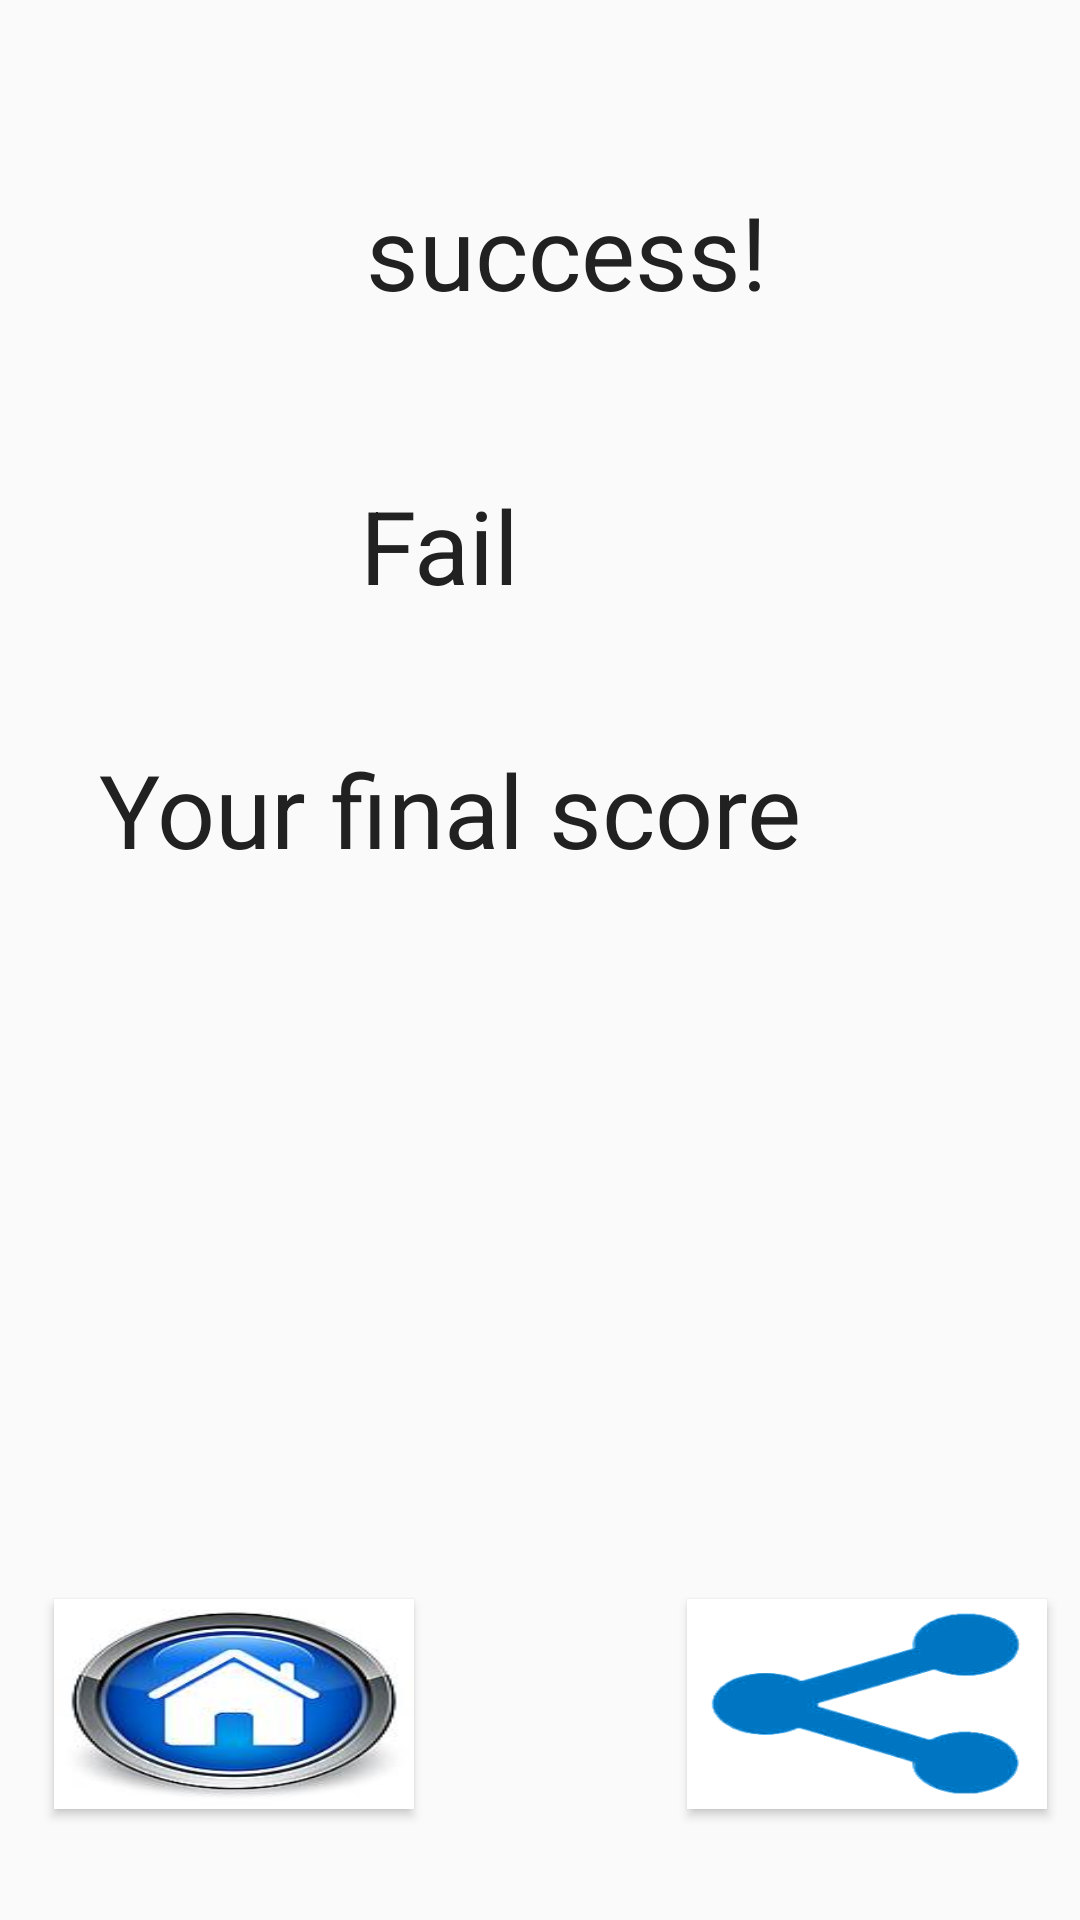

Android layout source for this screen:
<!-- AndroidManifest.xml: application theme AppTheme -->
<!-- res/layout/activity_main12.xml -->
<RelativeLayout xmlns:android="http://schemas.android.com/apk/res/android"
    xmlns:tools="http://schemas.android.com/tools"
    android:layout_width="match_parent"
    android:layout_height="match_parent"
    tools:context="com.example.android.quiz1.Main12Activity">

    <ImageView
        android:id="@+id/android_cookie_image_view"
        android:layout_width="50dp"
        android:layout_height="50dp"
        android:layout_alignParentLeft="true"
        android:layout_alignParentStart="true"
        android:layout_alignParentTop="true"
        android:layout_marginLeft="18dp"
        android:layout_marginStart="18dp"
        android:layout_marginTop="61dp"
        android:scaleType="centerCrop"
        android:src="@drawable/tick1" />

    <TextView
        android:id="@+id/success_score"
        android:layout_width="match_parent"
        android:layout_height="wrap_content"
        android:layout_alignTop="@+id/android_cookie_image_view"
        android:layout_marginLeft="54dp"
        android:layout_marginStart="54dp"
        android:layout_toEndOf="@+id/android_cookie_image_view"
        android:layout_toRightOf="@+id/android_cookie_image_view"
        android:textColor="@color/primaryText"
        android:textSize="34sp"
        android:text="success!"/>

    <ImageView
        android:id="@+id/untick_image_view"
        android:layout_width="50dp"
        android:layout_height="50dp"
        android:layout_alignLeft="@+id/android_cookie_image_view"
        android:layout_alignStart="@+id/android_cookie_image_view"
        android:layout_below="@+id/android_cookie_image_view"
        android:layout_marginTop="48dp"
        android:scaleType="centerCrop"
        android:src="@drawable/untick1" />

    <TextView
        android:id="@+id/fail_score"
        android:layout_width="match_parent"
        android:layout_height="wrap_content"
        android:layout_alignTop="@+id/untick_image_view"
        android:layout_marginLeft="52dp"
        android:layout_marginStart="52dp"
        android:layout_toEndOf="@+id/untick_image_view"
        android:layout_toRightOf="@+id/untick_image_view"
        android:text="Fail"
        android:textColor="@color/primaryText"
        android:textSize="34sp" />

    <TextView
        android:id="@+id/message"
        android:layout_width="wrap_content"
        android:layout_height="wrap_content"
        android:layout_alignLeft="@+id/untick_image_view"
        android:layout_alignStart="@+id/untick_image_view"
        android:layout_below="@+id/untick_image_view"
        android:layout_marginLeft="15dp"
        android:layout_marginStart="15dp"
        android:layout_marginTop="38dp"
        android:text="Your final score"
        android:textColor="@color/primaryText"
        android:textSize="34sp" />
    <Button
        android:id="@+id/home"
        android:layout_width="120dp"
        android:layout_height="70dp"

        android:layout_alignLeft="@+id/untick_image_view"
        android:layout_alignParentBottom="true"
        android:layout_alignStart="@+id/untick_image_view"
        android:layout_marginBottom="37dp"
        android:background="@drawable/home1"
        android:onClick="home"/>

    <Button
        android:id="@+id/share"
        android:layout_width="120dp"
        android:layout_height="70dp"

        android:layout_alignR="@+id/home"
        android:layout_alignBottom="@+id/home"
        android:layout_alignParentEnd="true"
        android:layout_alignParentRight="true"
        android:layout_marginEnd="11dp"
        android:layout_marginRight="11dp"
        android:background="@drawable/share1" />

</RelativeLayout>
<!-- resources referenced by this layout -->
<resources>
  <color name="primaryText">#212121</color>
  <!-- drawable home1: jpg bitmap (drawable, 6016 bytes) -->
  <!-- drawable share1: png bitmap (drawable, 9830 bytes) -->
  <style name="AppTheme" parent="Theme.AppCompat.Light.DarkActionBar">
          
          <item name="colorPrimary">@color/colorPrimary</item>
          <item name="colorPrimaryDark">@color/colorPrimaryDark</item>
          <item name="colorAccent">@color/colorAccent</item>
      </style>
  <color name="colorPrimary">#26C6DA</color>
  <color name="colorPrimaryDark">#00BCD4</color>
  <color name="colorAccent">#FF4081</color>
</resources>
